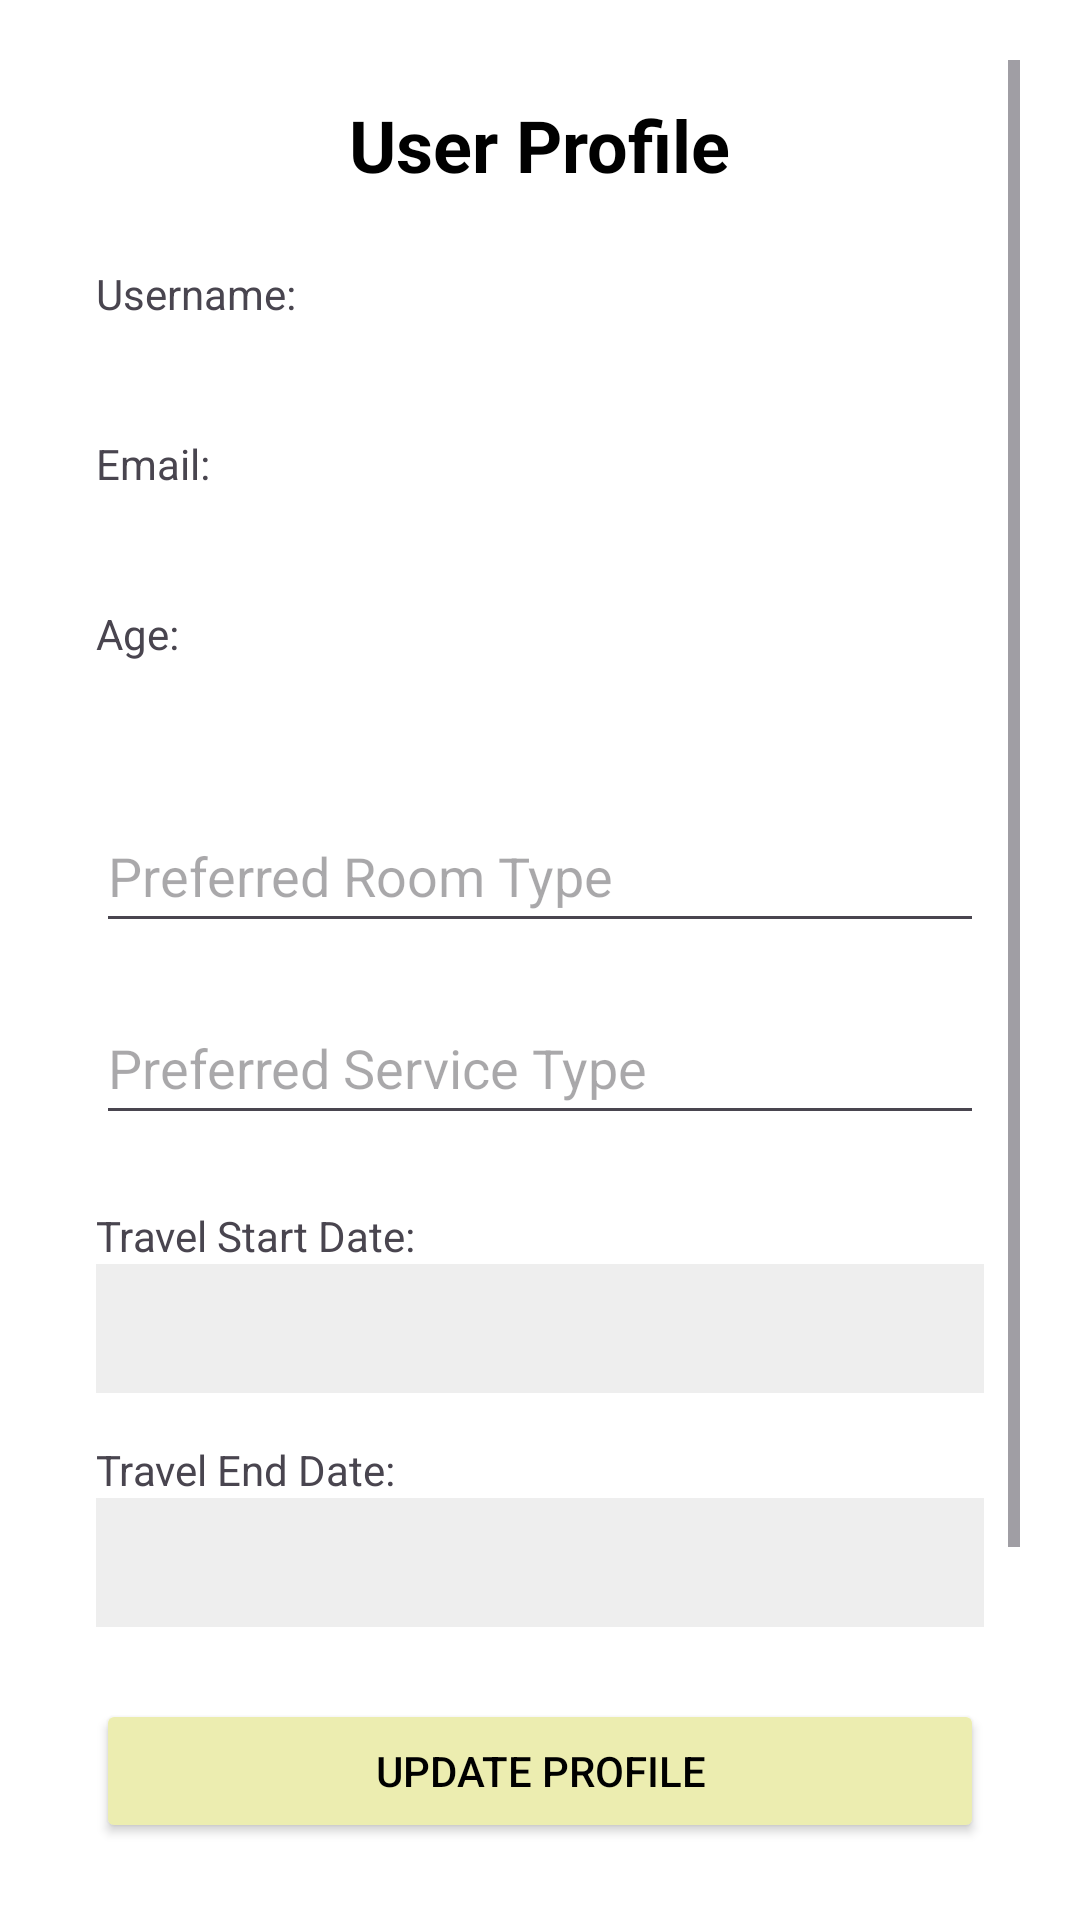

This screen was rendered from an Android layout file. Write that file and the resources it references.
<!-- AndroidManifest.xml: application theme Theme.LuxeVistaResortFinal -->
<!-- res/layout/activity_user_profile.xml -->
<ScrollView xmlns:android="http://schemas.android.com/apk/res/android"
    android:layout_width="match_parent"
    android:layout_height="match_parent"
    android:padding="20dp"
    android:background="#FFFFFF">

    <LinearLayout
        android:orientation="vertical"
        android:layout_width="match_parent"
        android:layout_height="wrap_content"
        android:padding="12dp">


        <TextView
            android:text="User Profile"
            android:textSize="24sp"
            android:textStyle="bold"
            android:textColor="#000000"
            android:layout_gravity="center_horizontal"
            android:layout_width="wrap_content"
            android:layout_height="wrap_content"
            android:layout_marginBottom="24dp" />


        <TextView
            android:text="Username:"
            android:layout_width="wrap_content"
            android:layout_height="wrap_content" />

        <TextView
            android:id="@+id/usernameDisplay"
            android:textSize="16sp"
            android:textColor="#000000"
            android:layout_width="match_parent"
            android:layout_height="wrap_content"
            android:layout_marginBottom="16dp" />

        <TextView
            android:text="Email:"
            android:layout_width="wrap_content"
            android:layout_height="wrap_content" />

        <TextView
            android:id="@+id/emailDisplay"
            android:textSize="16sp"
            android:textColor="#000000"
            android:layout_width="match_parent"
            android:layout_height="wrap_content"
            android:layout_marginBottom="16dp" />

        <TextView
            android:text="Age:"
            android:layout_width="wrap_content"
            android:layout_height="wrap_content" />

        <TextView
            android:id="@+id/ageDisplay"
            android:textSize="16sp"
            android:textColor="#000000"
            android:layout_width="match_parent"
            android:layout_height="wrap_content"
            android:layout_marginBottom="24dp" />

        <EditText
            android:id="@+id/preferredRoomInput"
            android:layout_width="match_parent"
            android:layout_height="wrap_content"
            android:layout_marginBottom="16dp"
            android:hint="Preferred Room Type"
            android:minHeight="48dp" />

        <EditText
            android:id="@+id/preferredServiceInput"
            android:layout_width="match_parent"
            android:layout_height="wrap_content"
            android:layout_marginBottom="24dp"
            android:hint="Preferred Service Type"
            android:minHeight="48dp" />

        <TextView
            android:text="Travel Start Date:"
            android:layout_width="wrap_content"
            android:layout_height="wrap_content" />

        <TextView
            android:id="@+id/travelStartDateDisplay"
            android:layout_width="match_parent"
            android:layout_height="wrap_content"
            android:background="#EEEEEE"
            android:padding="12dp"
            android:textColor="@color/black"
            android:layout_marginBottom="16dp" />

        <TextView
            android:text="Travel End Date:"
            android:layout_width="wrap_content"
            android:layout_height="wrap_content" />

        <TextView
            android:id="@+id/travelEndDateDisplay"
            android:layout_width="match_parent"
            android:layout_height="wrap_content"
            android:background="#EEEEEE"
            android:padding="12dp"
            android:textColor="@color/black"
            android:layout_marginBottom="24dp" />

        <Button
            android:id="@+id/updateProfileButton"
            android:layout_width="match_parent"
            android:layout_height="wrap_content"
            android:text="Update Profile"
            android:backgroundTint="#ECEDB0"
            android:textColor="@color/black"
            android:layout_marginBottom="24dp" />

        <TextView
            android:text="Booking History:"
            android:textSize="18sp"
            android:textStyle="bold"
            android:layout_width="wrap_content"
            android:layout_height="wrap_content"
            android:layout_marginBottom="12dp" />

        <ListView
            android:id="@+id/bookingHistoryListView"
            android:padding="12dp"
            android:layout_width="match_parent"
            android:layout_height="wrap_content" />

        <Button
            android:id="@+id/backButton"
            android:layout_width="wrap_content"
            android:layout_height="wrap_content"
            android:layout_gravity="center_horizontal"
            android:text="Back"
            android:textColor="@color/black"
            android:backgroundTint="@color/background"
            android:padding="8dp"
            android:layout_marginTop="8dp"
            android:layout_marginBottom="8dp" />
    </LinearLayout>
</ScrollView>
<!-- resources referenced by this layout -->
<resources>
  <color name="background">#ECEDB0</color>
  <color name="black">#FF000000</color>
  <style name="Theme.LuxeVistaResortFinal" parent="Base.Theme.LuxeVistaResortFinal" />
  <style name="Base.Theme.LuxeVistaResortFinal" parent="Theme.Material3.DayNight.NoActionBar">
          
          
      </style>
</resources>
